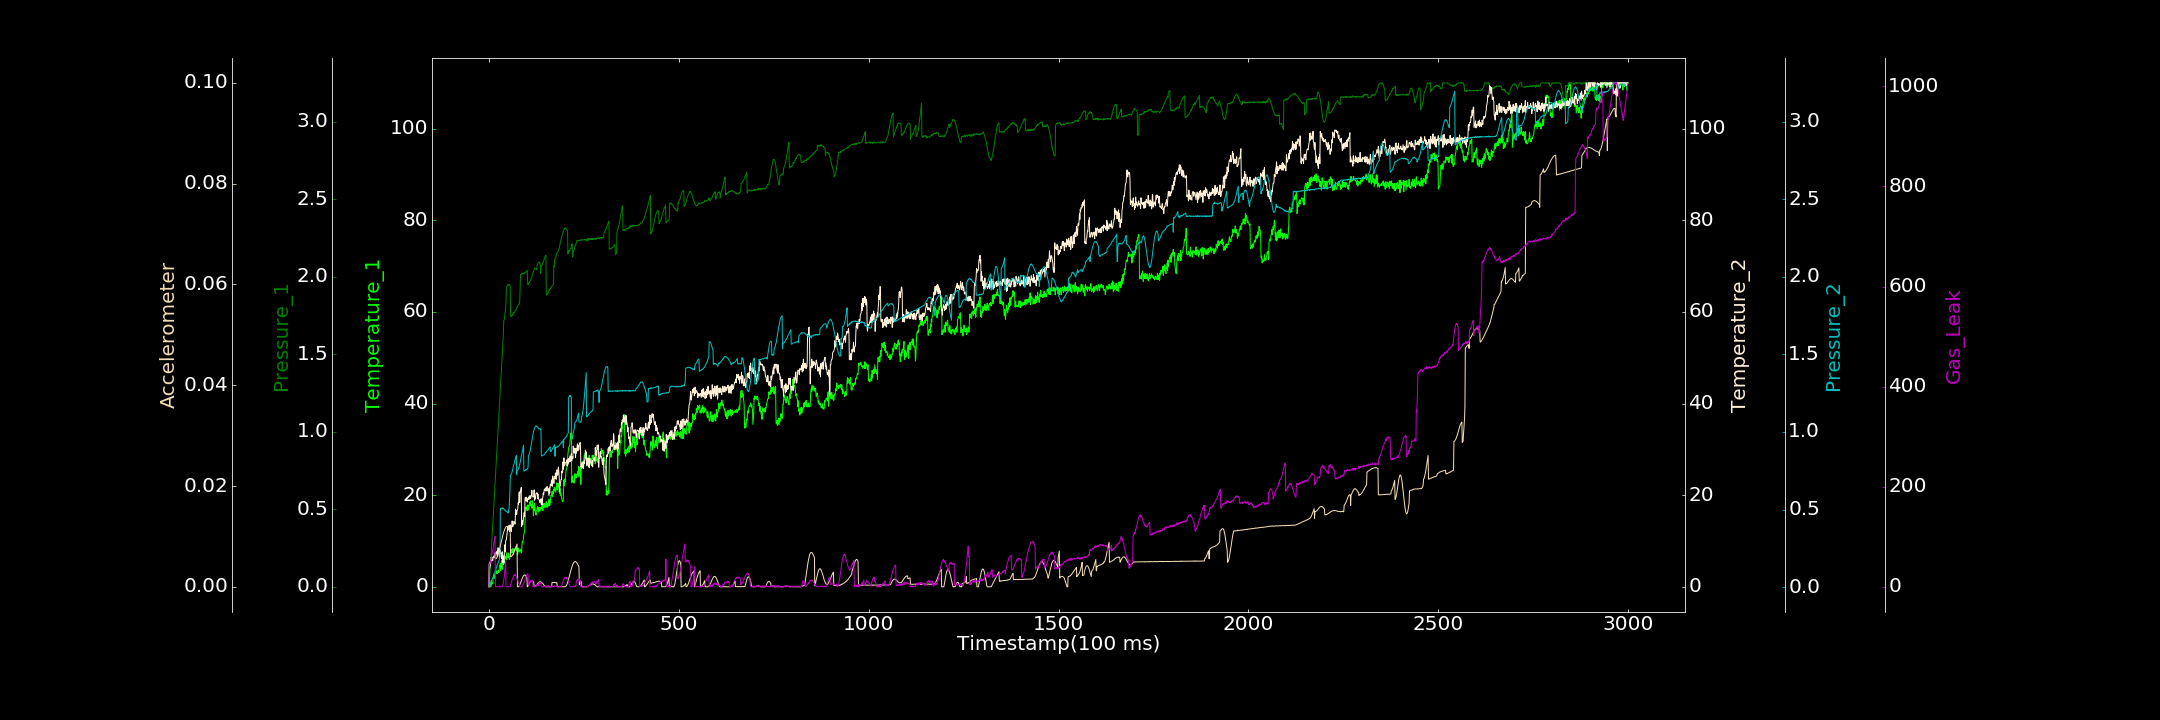

Source data for this figure (header and first rows):
0.000000000, 0.509618598, 0.003966649, 0.000000000, 0.001922987, 0.000000000, 0.000000000
1, 0.03165, 0.000000000, 4.938, 0.002409, 0.004758, 45.14
2, 0.000000000, 0.04677, 4.023, 0.006727, 0.004842, 43.47
3, 0.8708, 0.08483, 4.914, 0.01551, 0.004925, 47.18
4, 0.7729, 0.1306, 4.707, 0.02059, 0.005055, 49.91
5, 0.000000000, 0.1748, 5.7, 0.02187, 0.005174, 53.57
6, 1.339, 0.221, 6.464, 0.03411, 0.005298, 54.67
7, 0.7692, 0.2587, 5.895, 0.04028, 0.005454, 60.92
8, 0.5589, 0.307, 5.829, 0.04902, 0.005564, 64.49
9, 0.9183, 0.3525, 5.926, 0.05448, 0.005702, 67.22
10, 0.8112, 0.396, 5.691, 0.05904, 0.005835, 72.61
11, 1.757, 0.4374, 6.359, 0.06829, 0.005936, 77.63
12, 2.017, 0.4838, 6.427, 0.07254, 0.006008, 83.71
13, 2.672, 0.5296, 6.569, 0.0829, 0.006116, 86.58
14, 2.024, 0.5784, 6.388, 0.08905, 0.006146, 92.78
15, 1.827, 0.6177, 6.934, 0.09314, 0.006189, 95.51
16, 1.958, 0.66, 7.439, 0.09965, 0.006225, 101.1
17, 3.231, 0.7053, 7.483, 0.109, 0.005502, 0.000000000
18, 3.735, 0.7484, 6.814, 0.1129, 0.005533, 0.000000000
19, 2.866, 0.7957, 7.296, 0.1201, 0.005617, 0.000000000
20, 2.897, 0.8376, 7.606, 0.1269, 0.005721, 0.1639
21, 3.368, 0.8824, 7.27, 0.1385, 0.005842, 0.000000000
22, 2.933, 0.9252, 7.828, 0.1412, 0.00602, 1.47
23, 3.292, 0.971, 6.655, 0.148, 0.006223, 0.000000000
24, 3.569, 1.014, 8.524, 0.1553, 0.006446, 0.000000000
25, 3.496, 1.058, 7.506, 0.1608, 0.006703, 0.000000000
26, 3.053, 1.102, 7.364, 0.1669, 0.006945, 0.000000000
27, 3.999, 1.144, 8.019, 0.1733, 0.007212, 0.000000000
28, 4.659, 1.19, 6.452, 0.1816, 0.007565, 1.756
29, 4.607, 1.234, 8.109, 0.1937, 0.00782, 0.000000000
30, 5.046, 1.276, 8.082, 0.5065, 0.008146, 0.000000000
31, 3.531, 1.325, 7.314, 0.5048, 0.008493, 0.000000000
32, 5.14, 1.367, 7.337, 0.5049, 0.008832, 0.000000000
33, 4.753, 1.408, 6.329, 0.5087, 0.009116, 0.2955
34, 5.857, 1.452, 6.114, 0.5091, 0.009464, 0.000000000
35, 3.821, 1.501, 7.633, 0.5084, 0.009764, 0.2081
36, 5.837, 1.548, 5.269, 0.5087, 0.01005, 1.787
37, 4.808, 1.585, 6.793, 0.5116, 0.01034, 5.213
38, 5.402, 1.629, 4.835, 0.504, 0.01064, 7.484
39, 5.349, 1.718, 5.095, 0.5044, 0.01089, 14.47
40, 5.826, 1.72, 5.157, 0.5007, 0.01112, 17.12
41, 5.187, 1.735, 9.097, 0.4989, 0.01128, 27.05
42, 6.658, 1.755, 9.172, 0.4954, 0.0115, 34.93
43, 6.713, 1.775, 7.605, 0.4964, 0.01164, 45.66
44, 6.203, 1.8, 10.03, 0.49, 0.0118, 51.08
45, 6.719, 1.836, 10.24, 0.4909, 0.01191, 0.9736
46, 5.864, 1.932, 10.31, 0.4883, 0.01194, 0.000000000
47, 7.429, 1.938, 11.2, 0.4851, 0.01196, 0.5337
48, 6.407, 1.938, 11.74, 0.4833, 0.012, 0.000000000
49, 6.678, 1.938, 13, 0.4803, 0.01195, 0.000000000
50, 6.761, 1.949, 12.36, 0.4782, 0.01193, 0.1754
51, 6.349, 1.945, 13.1, 0.4774, 0.01186, 0.000000000
52, 7.355, 1.944, 13.24, 0.5033, 0.01181, 0.2314
53, 6.853, 1.949, 13.39, 0.5054, 0.01165, 0.000000000
54, 5.941, 1.947, 12.06, 0.5521, 0.01156, 0.000000000
55, 6.657, 1.945, 12.45, 0.6009, 0.0114, 0.000000000
56, 6.61, 1.939, 13.54, 0.696, 0.01124, 0.4003
57, 7.117, 1.742, 13.36, 0.7228, 0.005949, 3.738
58, 7.246, 1.745, 12.56, 0.7241, 0.006005, 6.179
59, 8.109, 1.746, 12.08, 0.7282, 0.006054, 9.064
60, 7.823, 1.749, 13.11, 0.733, 0.006091, 11.42
... 2,939 more rows
